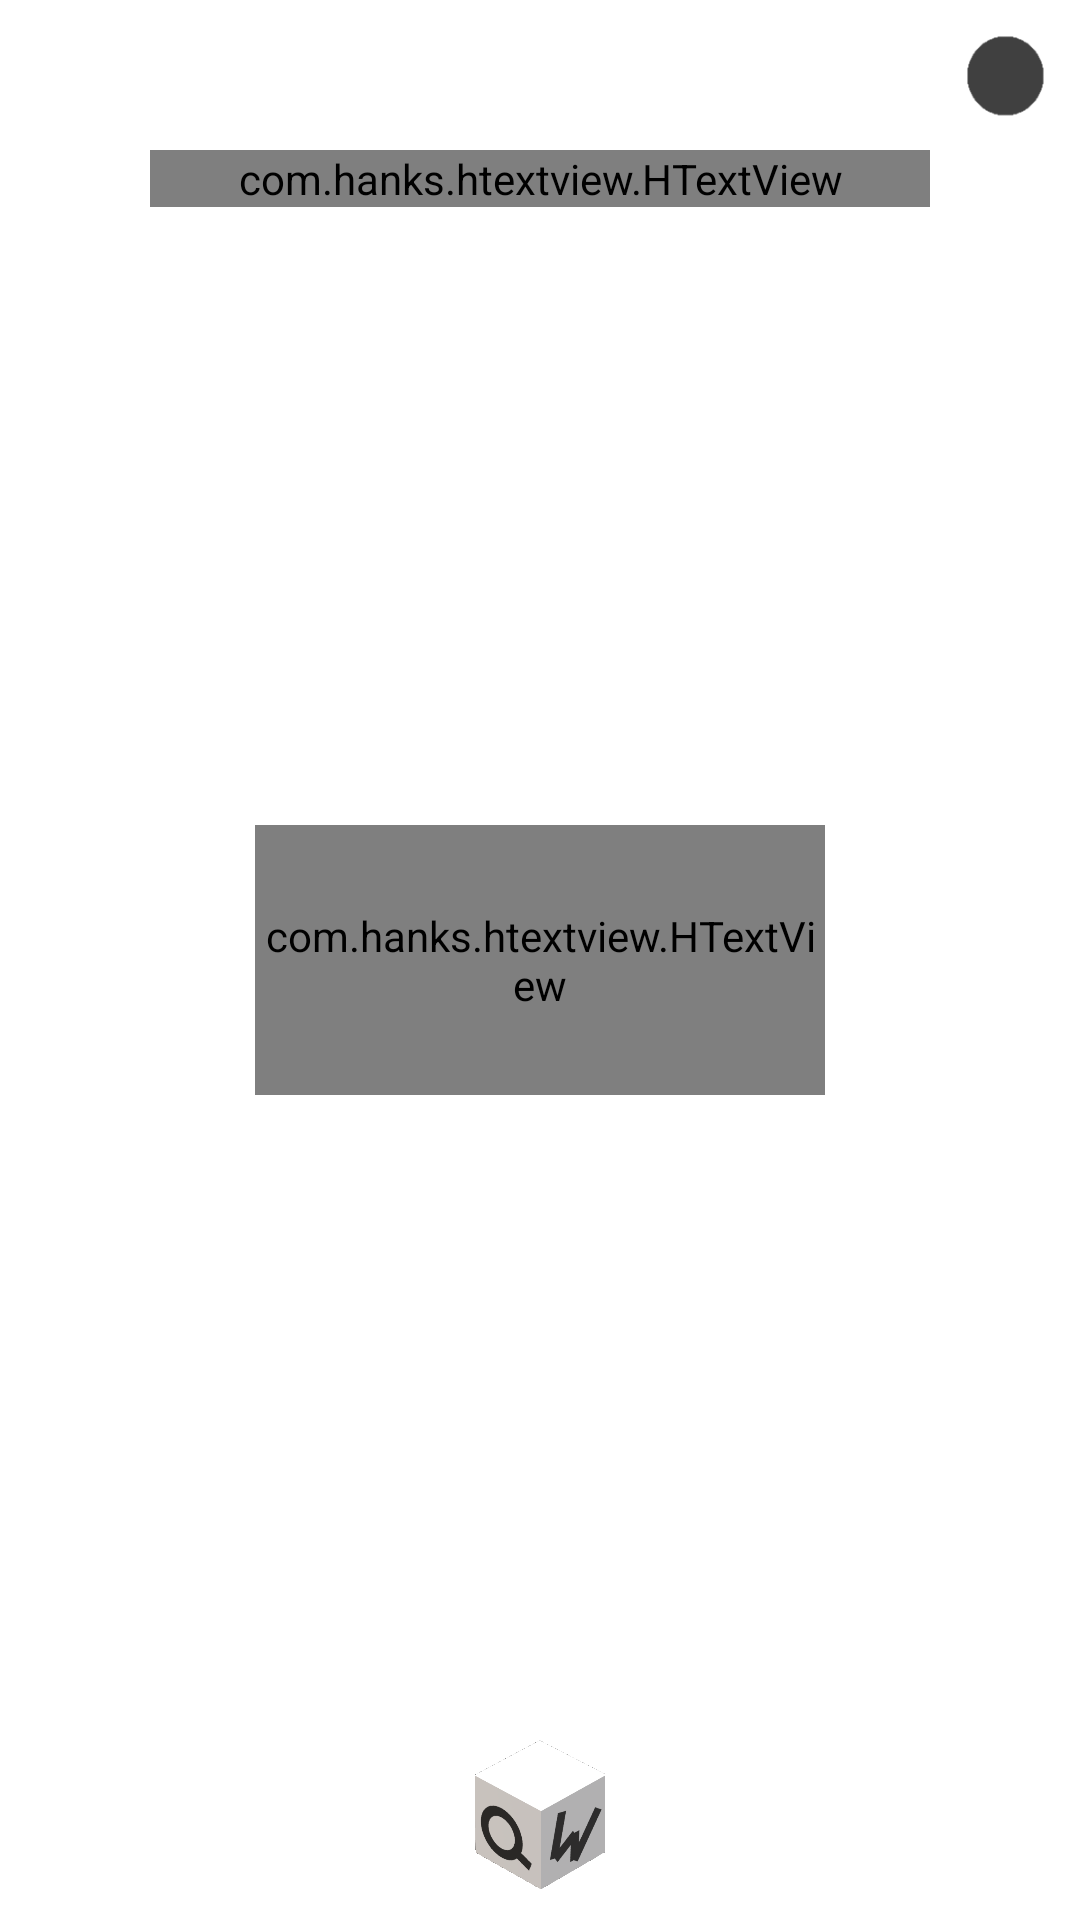

Reconstruct the res/layout file that produces this screen, plus the resources it refers to.
<!-- AndroidManifest.xml: application theme AppTheme -->
<!-- res/layout/activity_main.xml -->
<?xml version="1.0" encoding="utf-8"?>
<RelativeLayout xmlns:android="http://schemas.android.com/apk/res/android"
    xmlns:app="http://schemas.android.com/apk/res-auto"
    xmlns:htext="http://schemas.android.com/apk/res-auto"
    xmlns:tools="http://schemas.android.com/tools"
    android:layout_width="match_parent"
    android:layout_height="match_parent"
    tools:context=".MainActivity"
    android:id="@+id/main"
    android:background="#FFFFFF">

    <ImageView
        android:layout_width="30dp"
        android:layout_height="30dp"
        android:layout_margin="10dp"
        android:layout_alignParentTop="true"
        android:layout_alignParentEnd="true"
        android:onClick="onClickTheme"
        android:src="@drawable/dark"
        android:id="@+id/theme"
        android:layout_alignParentRight="true" />
<com.hanks.htextview.HTextView
    android:layout_width="match_parent"
    android:layout_height="wrap_content"
    android:text="@string/app_name"
    android:layout_margin="50dp"
    android:gravity="center"
    android:textSize="30dp"
    android:textStyle="bold"
    android:id="@+id/appname"
    android:textColor="#999999"
    />
    <com.hanks.htextview.HTextView
        htext:animateType="scale"
        android:id="@+id/text3"
        android:layout_width="190dp"
        android:textStyle="bold"
        android:layout_height="90dp"
        android:background="@drawable/gradiant"
        android:onClick="onClick"
        android:text="@string/play"
        android:gravity="center"
        android:textColor="#FFFF"
        android:textSize="40dp"
        android:layout_centerHorizontal="true"
        android:layout_centerVertical="true"
        />

    <TextView
        android:id="@+id/score"
        android:layout_width="wrap_content"
        android:layout_height="wrap_content"
        android:layout_alignStart="@+id/text3"
        android:layout_alignLeft="@+id/text3"
        android:layout_alignEnd="@+id/text3"
        android:layout_alignRight="@+id/text3"
        android:layout_alignBottom="@+id/text3"
        android:layout_marginBottom="-102dp"
        android:textColor="#999999"
        android:textSize="20dp"
        />

    <ImageView
        android:layout_width="50dp"
        android:layout_centerHorizontal="true"
        android:layout_height="50dp"
        android:layout_alignParentBottom="true"
        android:src="@drawable/cubeqw"
        app:layout_constraintBottom_toBottomOf="@+id/text3"
        app:layout_constraintLeft_toLeftOf="parent"
        app:layout_constraintRight_toRightOf="parent"
        android:onClick="onClickLogo"
        android:layout_margin="10dp"
     />
</RelativeLayout>
<!-- resources referenced by this layout -->
<resources>
  <!-- drawable cubeqw: png bitmap (drawable, 19214 bytes) -->
  <!-- drawable dark: png bitmap (drawable, 1162 bytes) -->
  <!-- drawable gradiant (drawable) -->
  <?xml version="1.0" encoding="utf-8"?>
  <shape xmlns:android="http://schemas.android.com/apk/res/android"
      android:shape="rectangle">
      <gradient
          android:startColor="#FF8A80"
          android:centerColor="#D32F2F"
          android:endColor="#E53935"
          android:angle="45" />
      <corners
          android:bottomRightRadius="100dp"
          android:bottomLeftRadius="100dp"
          android:topLeftRadius="100dp"
          android:topRightRadius="100dp"/>
  </shape>
  <string name="app_name">Number Score</string>
  <string name="play">Play</string>
  <style name="AppTheme" parent="Theme.AppCompat.Light.DarkActionBar">
          
          android:soundEffectsEnabled=false
          <item name="colorPrimary">@color/colorPrimary</item>
          <item name="colorPrimaryDark">@color/colorPrimaryDark</item>
          <item name="colorAccent">@color/colorAccent</item>
      </style>
  <color name="colorPrimary">#FFFFFF</color>
  <color name="colorPrimaryDark">#414141</color>
  <color name="colorAccent">#FF0000</color>
</resources>
